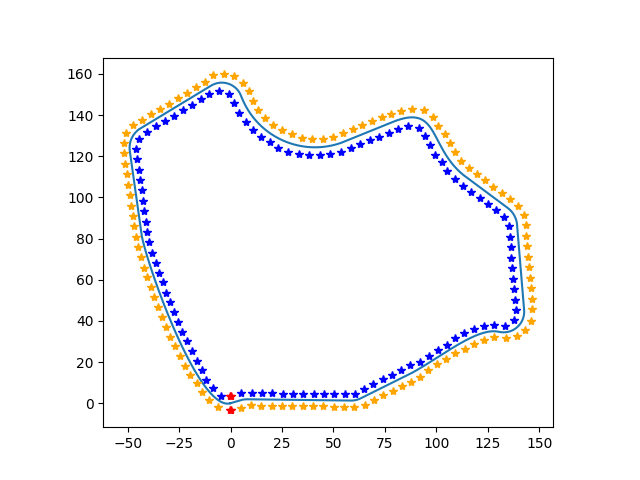

Data behind this chart, as committed beside it:
x, y, color, target
0.2, -3.5, 3, 1.0
-0.2, -3.5, 3, 1.0
0.2, 3.5, 3, 1.0
-0.2, 3.5, 3, 1.0
5.01, -2.1, 1, 1.0
5.17, 4.76, 2, 1.0
9.96, -1.11, 1, 1.0
10.29, 4.88, 2, 1.0
14.97, -1.18, 1, 1.0
15.31, 4.81, 2, 1.0
19.99, -1.25, 1, 1.0
20.32, 4.75, 2, 1.0
25.0, -1.31, 1, 1.0
25.34, 4.68, 2, 1.0
30.02, -1.38, 1, 1.0
30.35, 4.61, 2, 1.0
35.04, -1.45, 1, 1.0
35.37, 4.55, 2, 1.0
40.05, -1.51, 1, 1.0
40.39, 4.48, 2, 1.0
45.07, -1.58, 1, 1.0
45.4, 4.42, 2, 1.0
50.09, -1.65, 1, 1.0
50.42, 4.35, 2, 1.0
55.1, -1.71, 1, 1.0
55.44, 4.28, 2, 1.0
60.2, -1.73, 1, 1.0
60.47, 4.68, 2, 1.0
65.2, -0.67, 1, 1.0
64.85, 7.14, 2, 1.0
69.75, 1.59, 1, 1.0
69.35, 9.37, 2, 1.0
74.25, 3.81, 1, 1.0
73.85, 11.59, 2, 1.0
78.74, 6.04, 1, 1.0
78.34, 13.82, 2, 1.0
83.24, 8.26, 1, 1.0
82.84, 16.04, 2, 1.0
87.74, 10.49, 1, 1.0
87.38, 18.42, 2, 1.0
92.15, 12.85, 1, 1.0
96.03, 16.17, 1, 1.0
92.19, 20.26, 2, 1.0
100.3, 18.86, 1, 1.0
96.5, 22.96, 2, 1.0
104.7, 21.64, 1, 1.0
100.8, 25.74, 2, 1.0
109, 24.37, 1, 1.0
105.2, 28.46, 2, 1.0
109, 31.75, 2, 1.0
113.8, 26.19, 1, 1.0
113.6, 34.19, 2, 1.0
118.3, 28.56, 1, 1.0
118.2, 36.26, 2, 1.0
123, 30.58, 1, 1.0
123.1, 37.49, 2, 1.0
128, 31.93, 1, 1.0
128.1, 37.96, 2, 1.0
133.9, 31.44, 1, 1.0
133.2, 37.55, 2, 1.0
... 948 more rows
